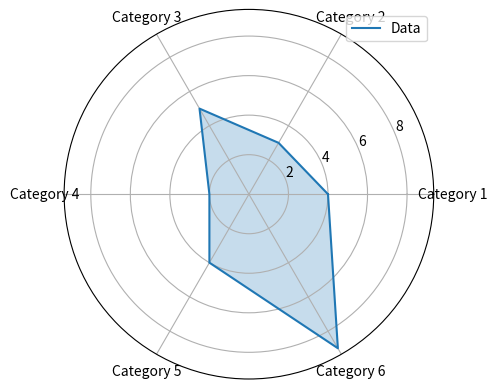

Recreate this plot in Python.
import matplotlib.pyplot as plt
import numpy as np

# 数据
categories = ['Category 1', 'Category 2', 'Category 3', 'Category 4', 'Category 5', 'Category 6']
data = [4, 3, 5, 2, 4, 9]

fig, ax = plt.subplots(subplot_kw=dict(polar=True))
theta = np.linspace(0, 2*np.pi, len(categories), endpoint=False)
data += data[:1]
theta = np.concatenate((theta, [theta[0]]))

ax.plot(theta, data, label='Data')
ax.fill(theta, data, alpha=0.25)

ax.set_xticks(theta[:-1])
ax.set_xticklabels(categories)

# 显示图例
ax.legend()

# 显示雷达图
plt.show()
